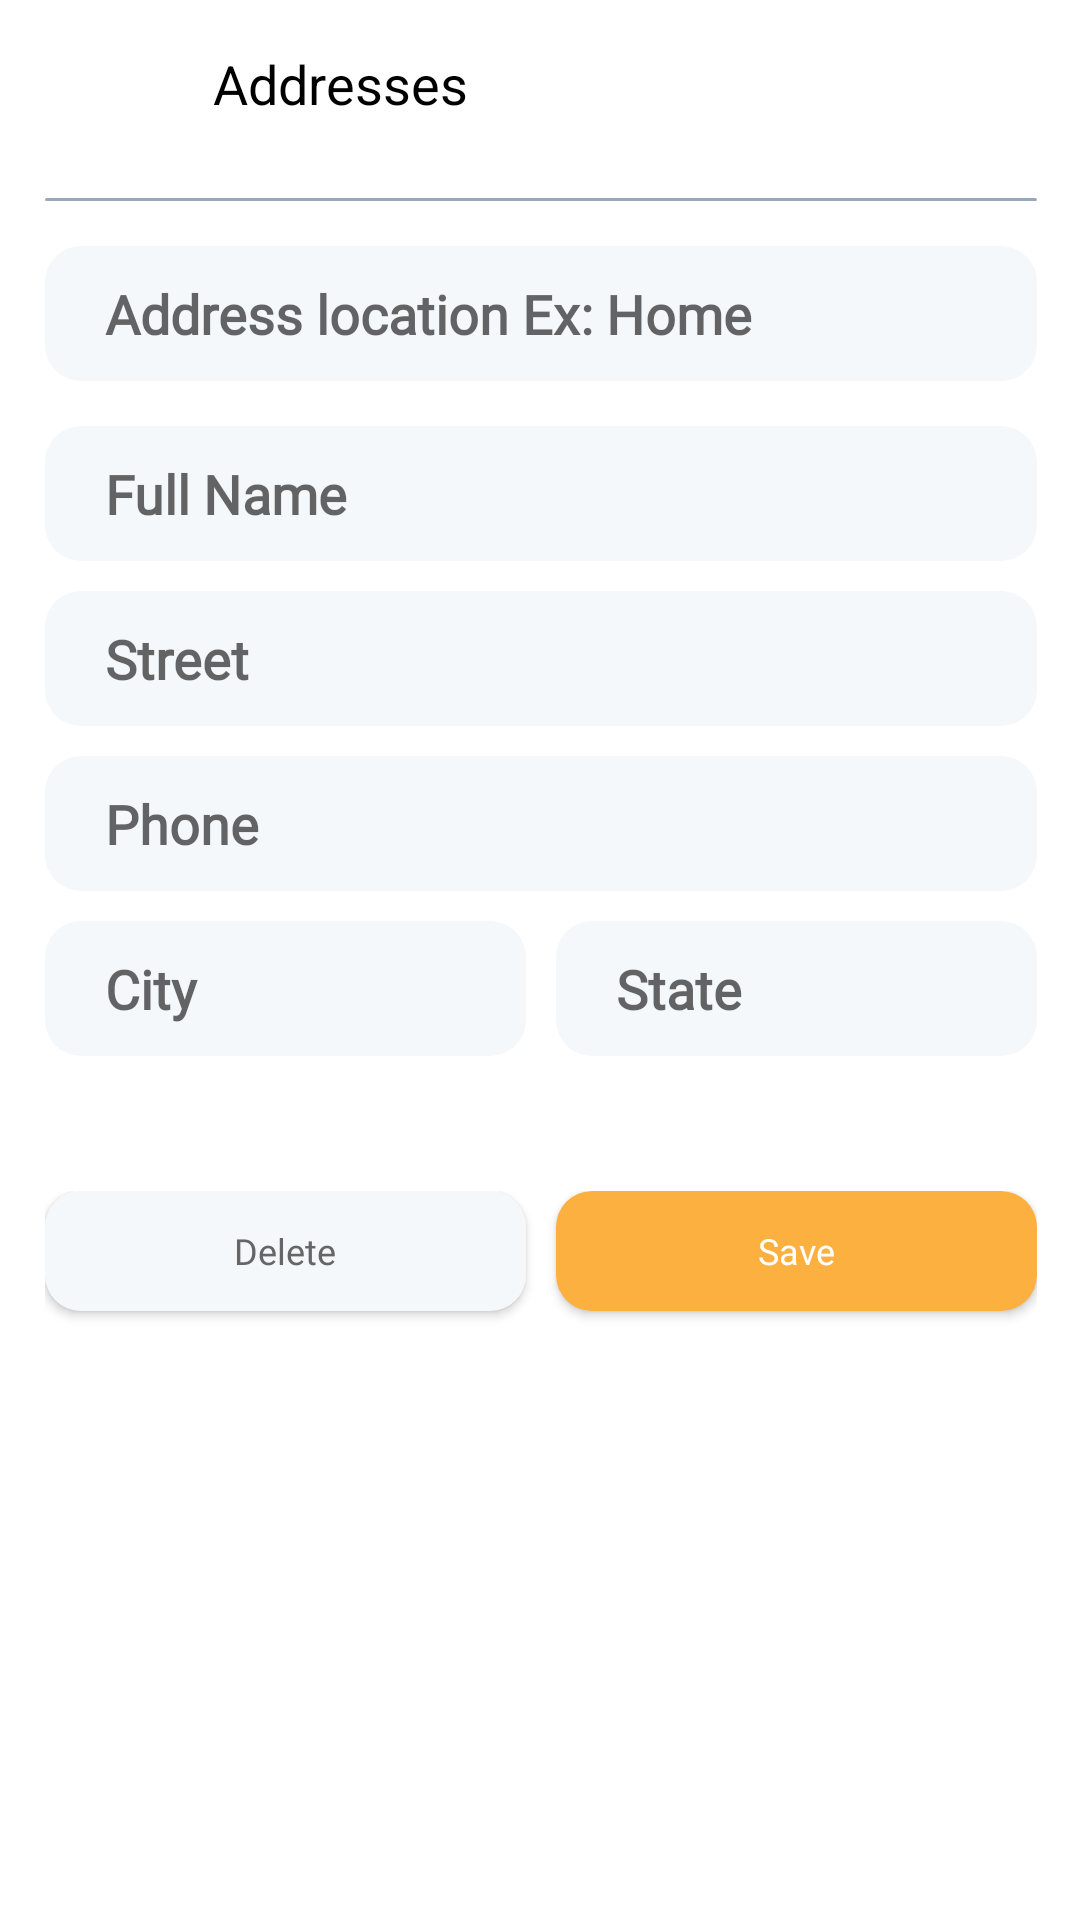

Here is an Android app screen rendered from its layout file. Give the layout XML and the strings, colors and styles it references.
<!-- AndroidManifest.xml: application theme Theme.JayaAbadi -->
<!-- res/layout/fragment_address.xml -->
<androidx.constraintlayout.widget.ConstraintLayout xmlns:android="http://schemas.android.com/apk/res/android"
    xmlns:app="http://schemas.android.com/apk/res-auto"
    android:layout_width="match_parent"
    android:layout_height="match_parent">

    <androidx.appcompat.widget.Toolbar
        android:id="@+id/toolbarAddresses"
        android:layout_width="0dp"
        android:layout_height="wrap_content"
        app:layout_constraintEnd_toEndOf="@id/rightGuideline"
        app:layout_constraintStart_toStartOf="@id/leftGuideline"
        app:layout_constraintTop_toTopOf="parent">

        <androidx.constraintlayout.widget.ConstraintLayout
            android:layout_width="match_parent"
            android:layout_height="match_parent">

            <ImageView
                android:id="@+id/imageAddressClose"
                android:layout_width="25dp"
                android:layout_height="25dp"
                android:scaleType="centerInside"
                android:src="@drawable/arrow"
                app:layout_constraintBottom_toBottomOf="parent"
                app:layout_constraintStart_toStartOf="parent"
                app:layout_constraintTop_toTopOf="parent"
                app:tint="@color/black" />

            <TextView
                android:id="@+id/tvPaymentMethods"
                android:layout_width="wrap_content"
                android:layout_height="wrap_content"
                android:layout_marginStart="40dp"
                android:text="Addresses"
                android:textColor="@color/black"
                android:textSize="18sp"
                app:layout_constraintBottom_toBottomOf="@+id/imageAddressClose"
                app:layout_constraintStart_toStartOf="@id/imageAddressClose"
                app:layout_constraintTop_toTopOf="@+id/imageAddressClose" />
        </androidx.constraintlayout.widget.ConstraintLayout>
    </androidx.appcompat.widget.Toolbar>

    <View
        android:id="@+id/topLine"
        android:layout_width="0dp"
        android:layout_height="1dp"
        android:layout_marginTop="10dp"
        android:background="@drawable/white_background"
        android:backgroundTint="@color/g_blue_gray200"
        app:layout_constraintEnd_toEndOf="@id/rightGuideline"
        app:layout_constraintStart_toStartOf="@id/leftGuideline"
        app:layout_constraintTop_toBottomOf="@id/toolbarAddresses" />

    <EditText
        android:id="@+id/edAddressTitle"
        android:layout_width="0dp"
        android:layout_height="45dp"
        android:layout_marginTop="15dp"
        android:background="@drawable/white_background"
        android:fontFamily="@font/poppins_light"
        android:gravity="start|center_vertical"
        android:hint="Address location Ex: Home"
        android:paddingStart="20dp"
        android:paddingEnd="20dp"
        android:singleLine="true"
        android:textStyle="bold"
        app:layout_constraintEnd_toEndOf="@id/rightGuideline"
        app:layout_constraintStart_toStartOf="@id/leftGuideline"
        app:layout_constraintTop_toBottomOf="@+id/topLine" />

    <EditText
        android:id="@+id/edFullName"
        android:layout_width="0dp"
        android:layout_height="45dp"
        android:layout_marginTop="15dp"
        android:background="@drawable/white_background"
        android:fontFamily="@font/poppins_light"
        android:gravity="start|center_vertical"
        android:hint="Full Name"
        android:paddingStart="20dp"
        android:paddingEnd="20dp"
        android:singleLine="true"
        android:textStyle="bold"
        app:layout_constraintEnd_toEndOf="@id/rightGuideline"
        app:layout_constraintStart_toStartOf="@id/leftGuideline"
        app:layout_constraintTop_toBottomOf="@+id/edAddressTitle" />

    <EditText
        android:id="@+id/edStreet"
        android:layout_width="0dp"
        android:layout_height="45dp"
        android:layout_marginTop="10dp"
        android:background="@drawable/white_background"
        android:fontFamily="@font/poppins_light"
        android:gravity="start|center_vertical"
        android:hint="Street"
        android:paddingStart="20dp"
        android:paddingEnd="20dp"
        android:singleLine="true"
        android:textStyle="bold"
        app:layout_constraintEnd_toEndOf="@id/rightGuideline"
        app:layout_constraintStart_toStartOf="@id/leftGuideline"
        app:layout_constraintTop_toBottomOf="@id/edFullName" />

    <LinearLayout
        android:id="@+id/linear"
        android:layout_width="0dp"
        android:layout_height="wrap_content"
        android:orientation="horizontal"
        app:layout_constraintEnd_toEndOf="@id/rightGuideline"
        app:layout_constraintHorizontal_bias="0.484"
        app:layout_constraintStart_toStartOf="@id/leftGuideline"
        app:layout_constraintTop_toBottomOf="@+id/edPhone">

        <EditText
            android:id="@+id/edCity"
            android:layout_width="378dp"
            android:layout_height="45dp"
            android:layout_marginTop="10dp"
            android:layout_marginEnd="5dp"
            android:layout_weight="1"
            android:background="@drawable/white_background"
            android:fontFamily="@font/poppins_light"
            android:gravity="start|center_vertical"
            android:hint="City"
            android:paddingStart="20dp"
            android:paddingEnd="20dp"
            android:singleLine="true"
            android:textStyle="bold" />

        <EditText
            android:id="@+id/edState"
            android:layout_width="378dp"
            android:layout_height="45dp"
            android:layout_marginStart="5dp"
            android:layout_marginTop="10dp"
            android:layout_weight="1"
            android:background="@drawable/white_background"
            android:fontFamily="@font/poppins_light"
            android:gravity="start|center_vertical"
            android:hint="State"
            android:paddingStart="20dp"
            android:paddingEnd="20dp"
            android:singleLine="true"
            android:textStyle="bold" />
    </LinearLayout>

    <EditText
        android:id="@+id/edPhone"
        android:layout_width="0dp"
        android:layout_height="45dp"
        android:layout_marginTop="10dp"
        android:background="@drawable/white_background"
        android:fontFamily="@font/poppins_light"
        android:gravity="start|center_vertical"
        android:hint="Phone"
        android:paddingStart="20dp"
        android:paddingEnd="20dp"
        android:phoneNumber="true"
        android:singleLine="true"
        android:textStyle="bold"
        app:layout_constraintEnd_toStartOf="@+id/rightGuideline"
        app:layout_constraintStart_toStartOf="@+id/leftGuideline"
        app:layout_constraintTop_toBottomOf="@+id/edStreet" />

    <LinearLayout
        android:layout_width="0dp"
        android:layout_height="wrap_content"
        android:layout_marginTop="45dp"
        android:orientation="horizontal"
        app:layout_constraintEnd_toEndOf="@id/rightGuideline"
        app:layout_constraintHorizontal_bias="1.0"
        app:layout_constraintStart_toStartOf="@id/leftGuideline"
        app:layout_constraintTop_toBottomOf="@id/linear"
        app:layout_constraintVertical_bias="0.494">

        <androidx.appcompat.widget.AppCompatButton
            android:id="@+id/buttonDelelte"
            android:layout_width="0dp"
            android:layout_height="40dp"
            android:layout_marginEnd="5dp"
            android:layout_marginBottom="20dp"
            android:layout_weight="1"
            android:background="@drawable/white_background"
            android:fontFamily="@font/poppins_thin"
            android:text="Delete"
            android:textAllCaps="false"
            android:textColor="@color/g_gray700"
            android:textSize="12dp"
            android:visibility="visible" />

        <androidx.appcompat.widget.AppCompatButton
            android:id="@+id/buttonSave"
            android:layout_width="0dp"
            android:layout_height="40dp"
            android:layout_marginStart="5dp"
            android:layout_marginBottom="20dp"
            android:layout_weight="1"
            android:background="@drawable/org_background"
            android:fontFamily="@font/poppins_thin"
            android:text="Save"
            android:textAllCaps="false"
            android:textColor="@color/white"
            android:textSize="12dp"
            android:visibility="visible" />
    </LinearLayout>

    <ProgressBar
        android:id="@+id/progressbarAddress"
        android:layout_width="wrap_content"
        android:layout_height="wrap_content"
        android:layout_marginBottom="45dp"
        android:indeterminateTint="@color/g_gray700"
        android:visibility="gone"
        app:layout_constraintBottom_toBottomOf="parent"
        app:layout_constraintEnd_toEndOf="parent"
        app:layout_constraintStart_toStartOf="parent" />

    <androidx.constraintlayout.widget.Guideline
        android:id="@+id/leftGuideline"
        android:layout_width="wrap_content"
        android:layout_height="wrap_content"
        android:orientation="vertical"
        app:layout_constraintGuide_percent="0.04136253" />

    <androidx.constraintlayout.widget.Guideline
        android:id="@+id/rightGuideline"
        android:layout_width="wrap_content"
        android:layout_height="wrap_content"
        android:orientation="vertical"
        app:layout_constraintGuide_percent="0.96" />
</androidx.constraintlayout.widget.ConstraintLayout>
<!-- resources referenced by this layout -->
<resources>
  <color name="black">#FF000000</color>
  <color name="g_blue_gray200">#97AABD</color>
  <color name="g_gray700">#666666</color>
  <color name="white">#FFFFFFFF</color>
  <!-- drawable org_background (drawable) -->
  <shape android:shape="rectangle" xmlns:android="http://schemas.android.com/apk/res/android">
      <solid android:color="@color/g_orange"/>
      <corners android:radius="12dp"/>
  </shape>
  <!-- drawable white_background (drawable) -->
  <?xml version="1.0" encoding="utf-8"?>
  <shape android:shape="rectangle" xmlns:android="http://schemas.android.com/apk/res/android">
      <solid android:color="#F5F8FA"/>
      <corners android:radius="12dp"/>
  </shape>
  <style name="Theme.JayaAbadi" parent="Theme.MaterialComponents.Light.NoActionBar">
          
          <item name="colorPrimary">@color/g_orange</item>
          <item name="colorPrimaryVariant">@color/g_orange</item>
          <item name="colorOnPrimary">@color/white</item>
          
          <item name="colorSecondary">@color/teal_200</item>
          <item name="colorSecondaryVariant">@color/teal_700</item>
          <item name="colorOnSecondary">@color/black</item>
          
          <item name="android:statusBarColor" tools:targetApi="l">?attr/colorPrimary</item>
          
      </style>
  <color name="g_orange">#FBB040</color>
  <color name="teal_200">#FF03DAC5</color>
  <color name="teal_700">#FF018786</color>
</resources>
